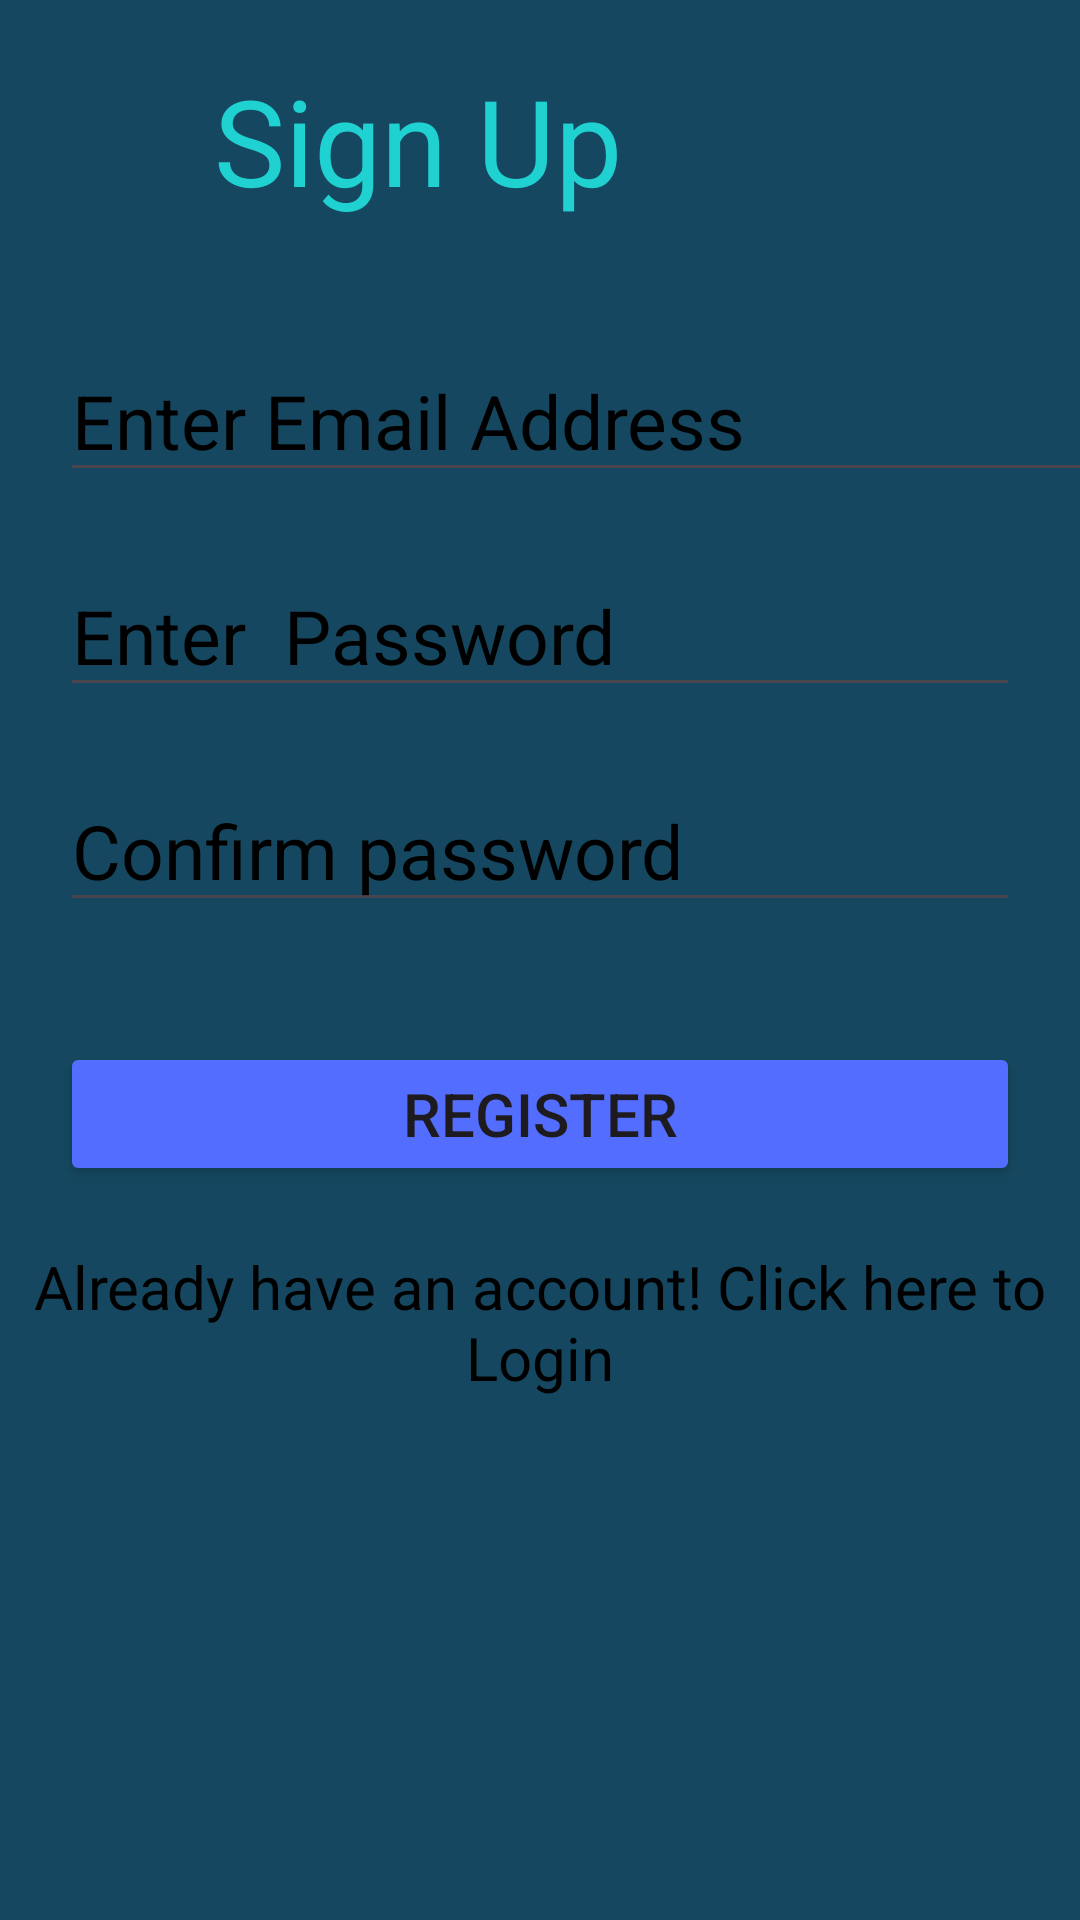

Produce the Android XML layout that renders to this screen, including the resource entries it uses.
<!-- AndroidManifest.xml: application theme Theme.Authfirebaselogin -->
<!-- res/layout/activity_registration.xml -->
<?xml version="1.0" encoding="utf-8"?>
<LinearLayout xmlns:android="http://schemas.android.com/apk/res/android"
    xmlns:app="http://schemas.android.com/apk/res-auto"
    xmlns:tools="http://schemas.android.com/tools"
    android:layout_width="match_parent"
    android:layout_height="match_parent"
    android:orientation="vertical"
    android:background="#154860"
    tools:context=".Registration">

    <TextView
        android:layout_width="239dp"
        android:layout_height="wrap_content"
        android:layout_marginTop="20sp"
        android:layout_marginBottom="20sp"
        android:text="Sign Up"
        android:layout_marginLeft="20sp"
        android:textAlignment="center"
        android:textColor="#20D1D1"
        android:textSize="40sp"
        android:gravity="center_horizontal" />


    <EditText
        android:id="@+id/edtEmail"
        android:layout_width="365dp"
        android:layout_height="wrap_content"
        android:layout_marginLeft="20sp"
        android:layout_marginTop="20sp"
        android:layout_marginRight="20sp"
        android:layout_marginBottom="20sp"
        android:ems="10"
        android:hint="Enter Email Address"
        android:inputType="textEmailAddress"
        android:textColor="@color/black"
        android:textColorHint="@color/black"
        android:textSize="25sp" />

    <EditText
        android:id="@+id/edtTextPassword"
        android:layout_width="match_parent"
        android:layout_height="wrap_content"
        android:ems="10"
        android:inputType="textPassword"
        android:hint="Enter  Password"
        android:textSize="25sp"
        android:layout_marginLeft="20sp"
        android:layout_marginBottom="20sp"
        android:layout_marginRight="20sp"
        android:layout_marginTop="1dp"
        android:textColorHint="@color/black"
        />

    <EditText
        android:id="@+id/edtconfirmPassword"
        android:layout_width="match_parent"
        android:layout_height="wrap_content"
        android:ems="10"
        android:hint="Confirm password"
        android:textSize="25sp"
        android:layout_marginTop="1dp"
        android:layout_marginRight="20sp"
        android:layout_marginBottom="20sp"
        android:layout_marginLeft="20sp"
        android:textColorHint="@color/black"
        android:inputType="textPassword" />

    <Button
        android:id="@+id/btn_Register"
        android:layout_width="match_parent"
        android:layout_height="wrap_content"
        android:textSize="20sp"
        android:layout_marginLeft="20sp"
        android:layout_marginBottom="20sp"
        android:layout_marginRight="20sp"
        android:layout_marginTop="20sp"
        android:backgroundTint="#536DFE"
        android:text="Register" />

    <TextView
        android:id="@+id/textView"
        android:layout_width="match_parent"
        android:layout_height="wrap_content"
        android:textSize="20sp"
        android:text="Already have an account! Click here to Login"
        android:textColor="@color/black"
        android:textAlignment="center"
        android:gravity="center_horizontal" />

</LinearLayout>
<!-- resources referenced by this layout -->
<resources>
  <style name="Theme.Authfirebaselogin" parent="Base.Theme.Authfirebaselogin" />
  <style name="Base.Theme.Authfirebaselogin" parent="Theme.Material3.DayNight.NoActionBar">
          
          
      </style>
  <!-- not gathered from this repository: default colours our renderer supplied (Android Studio template values) -->
  <color name="black">#FF000000</color>
</resources>
